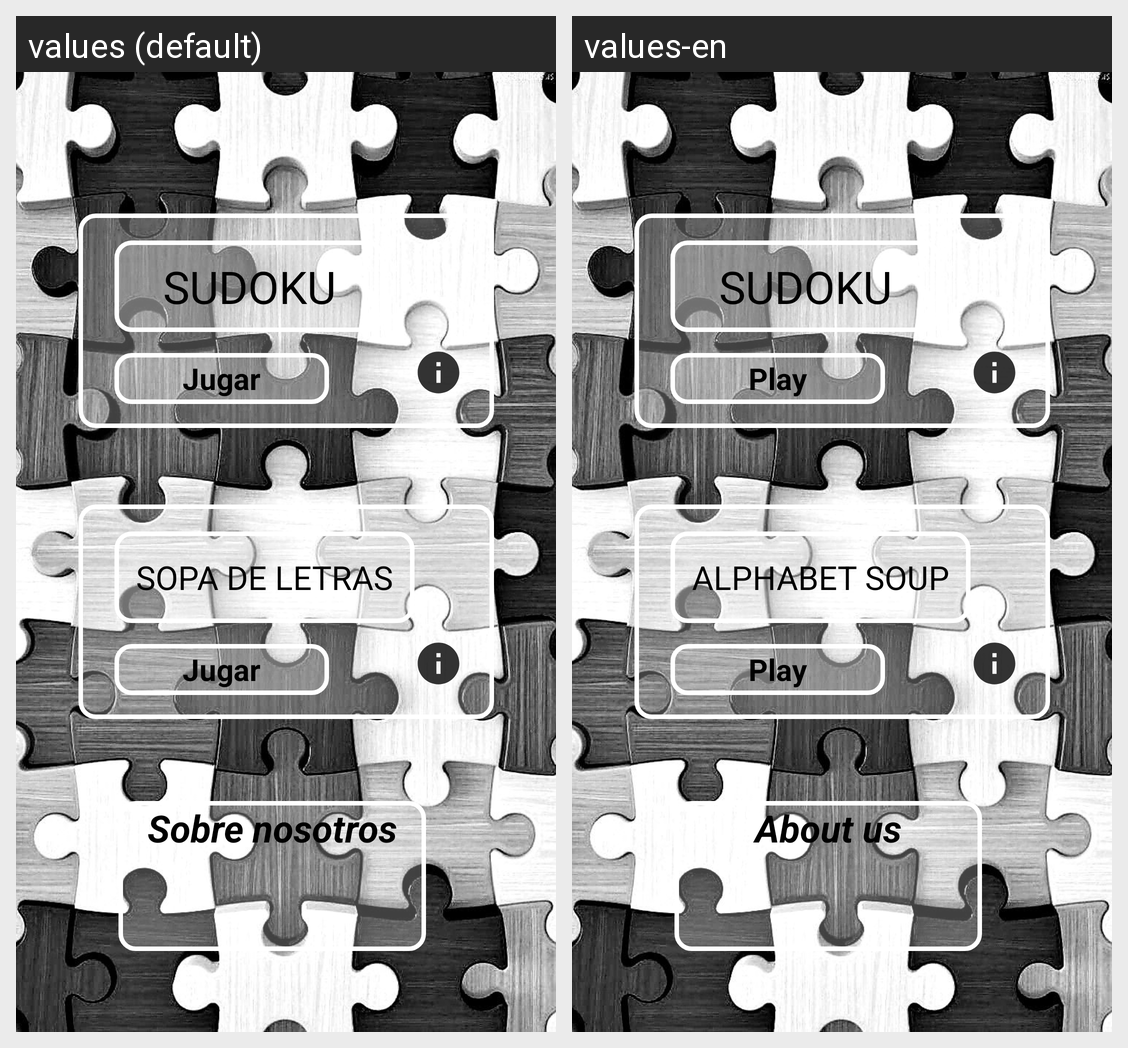

Translations of the strings shown on this Android screen, per locale in the grid:
Android screen res/layout/activity_main.xml rendered under 2 locales, left to right: values (default), values-en. Device: Nexus 5 (rendered at 1080×1920; each locale shown at half size, 540×960, under a caption strip naming it); theme Theme.AppCompat.Light.NoActionBar.
Strings drawn on this screen, with the default value and each locale's value (text and hints the layout hard-codes, and strings that could not be matched under every locale, appear in the picture but are not listed):

btn_play
  values: Jugar
  values-en: Play

sopa_name
  values: SOPA DE LETRAS
  values-en: ALPHABET SOUP

sudoku_name
  values: SUDOKU
  values-en: SUDOKU

sobre
  values: Sobre nosotros
  values-en: About us
